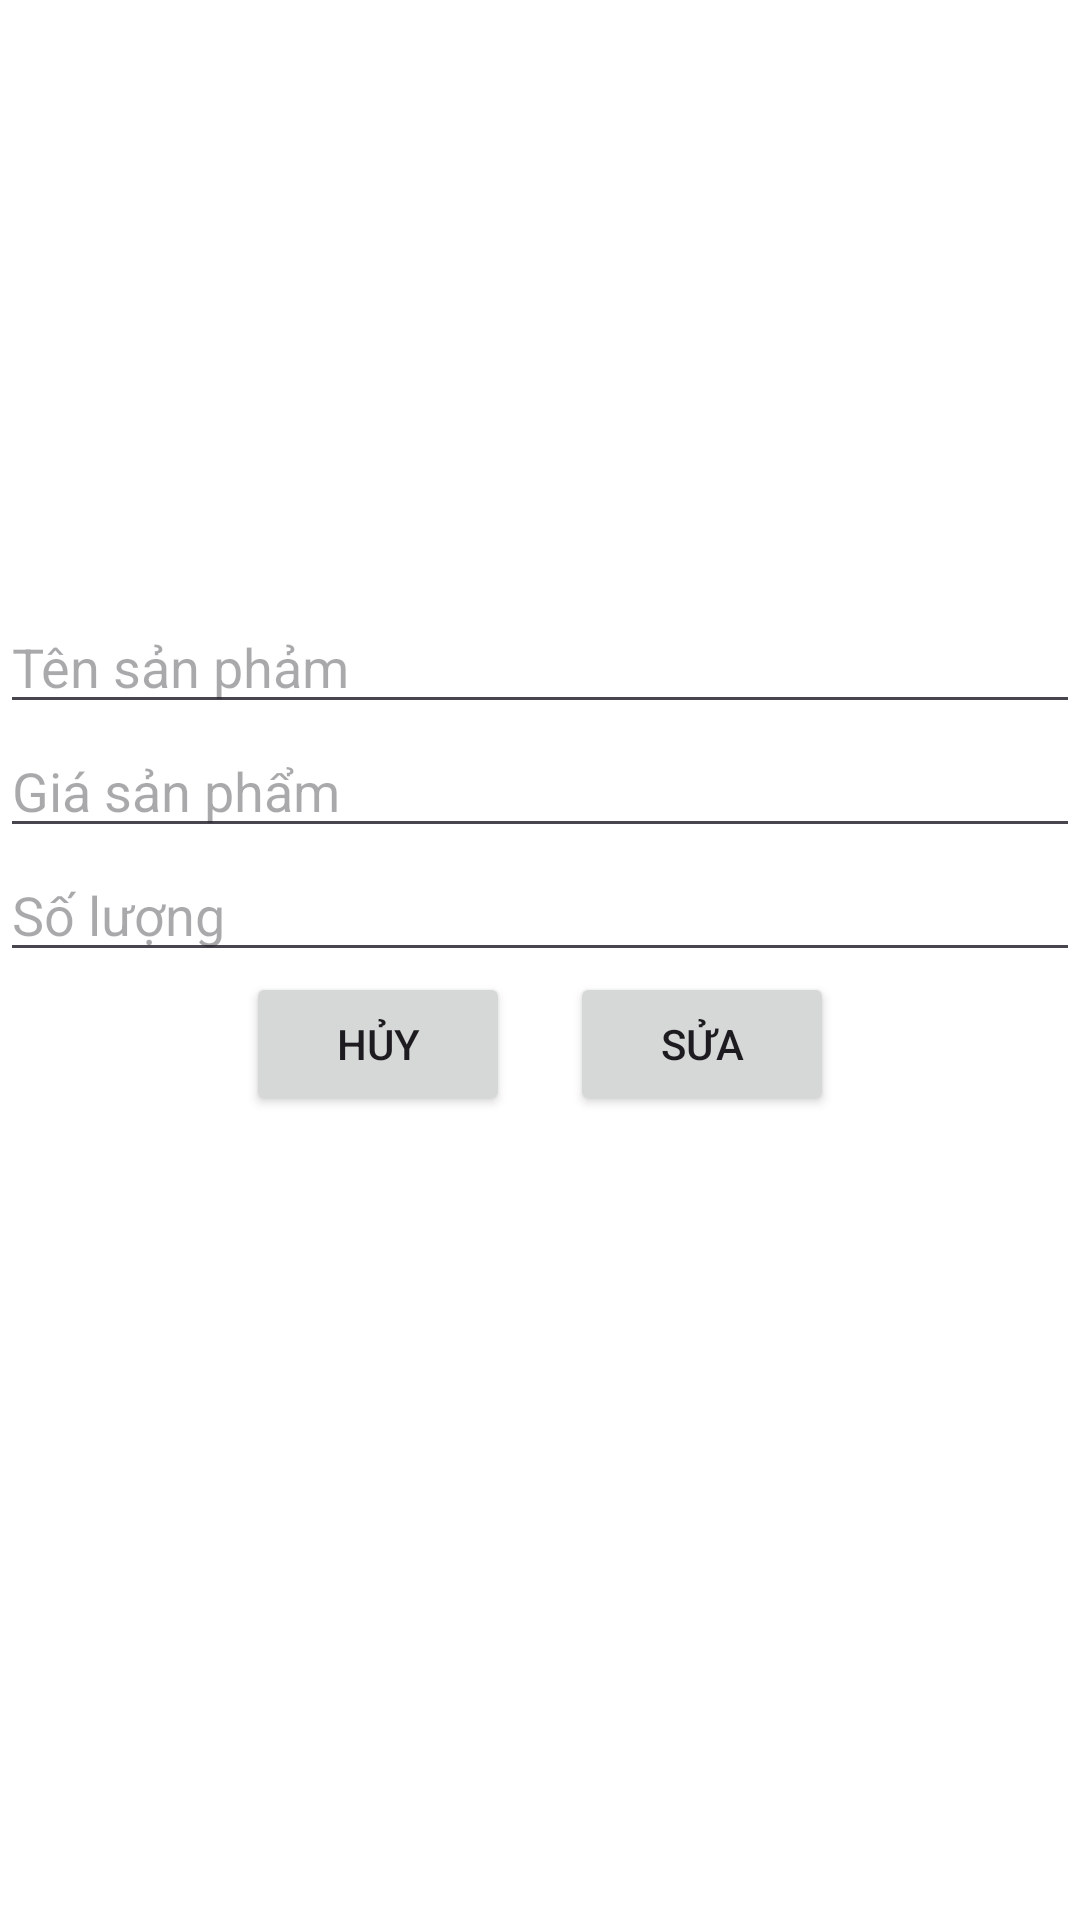

Produce the Android XML layout that renders to this screen, including the resource entries it uses.
<!-- AndroidManifest.xml: application theme Theme.QuanLyKhoHang -->
<!-- res/layout/fragment_update_product.xml -->
<?xml version="1.0" encoding="utf-8"?>
<LinearLayout xmlns:android="http://schemas.android.com/apk/res/android"
    android:layout_width="match_parent"
    android:layout_height="match_parent"
    android:background="@color/white"
    android:orientation="vertical">

    <ImageView
        android:id="@+id/imgHinhSP"
        android:layout_width="match_parent"
        android:layout_height="200dp"
        android:adjustViewBounds="true"
        android:src="@drawable/baseline_image_24" />

    <EditText
        android:id="@+id/txtTenSP"
        android:layout_width="match_parent"
        android:layout_height="wrap_content"
        android:ems="10"
        android:hint="Tên sản phảm"
        android:inputType="text" />

    <EditText
        android:id="@+id/txtGiaSP"
        android:layout_width="match_parent"
        android:layout_height="wrap_content"
        android:ems="10"
        android:hint="Giá sản phẩm"
        android:inputType="text" />

    <EditText
        android:id="@+id/txtSoLuong"
        android:layout_width="match_parent"
        android:layout_height="wrap_content"
        android:ems="10"
        android:hint="Số lượng"
        android:inputType="text" />

    <LinearLayout
        android:layout_width="match_parent"
        android:layout_height="wrap_content"
        android:gravity="center"
        android:orientation="horizontal">

        <Button
            android:id="@+id/btnHuySP"
            android:layout_width="wrap_content"
            android:layout_height="wrap_content"
            android:layout_gravity="center"
            android:layout_marginRight="20dp"
            android:text="Hủy" />

        <Button
            android:id="@+id/btnSuaSP"
            android:layout_width="wrap_content"
            android:layout_height="wrap_content"
            android:layout_gravity="center"
            android:text="Sửa" />
    </LinearLayout>

</LinearLayout>
<!-- resources referenced by this layout -->
<resources>
  <color name="white">#FFFFFFFF</color>
  <style name="Theme.QuanLyKhoHang" parent="Base.Theme.QuanLyKhoHang" />
  <style name="Base.Theme.QuanLyKhoHang" parent="Theme.Material3.DayNight.NoActionBar">
          
          
      </style>
</resources>
